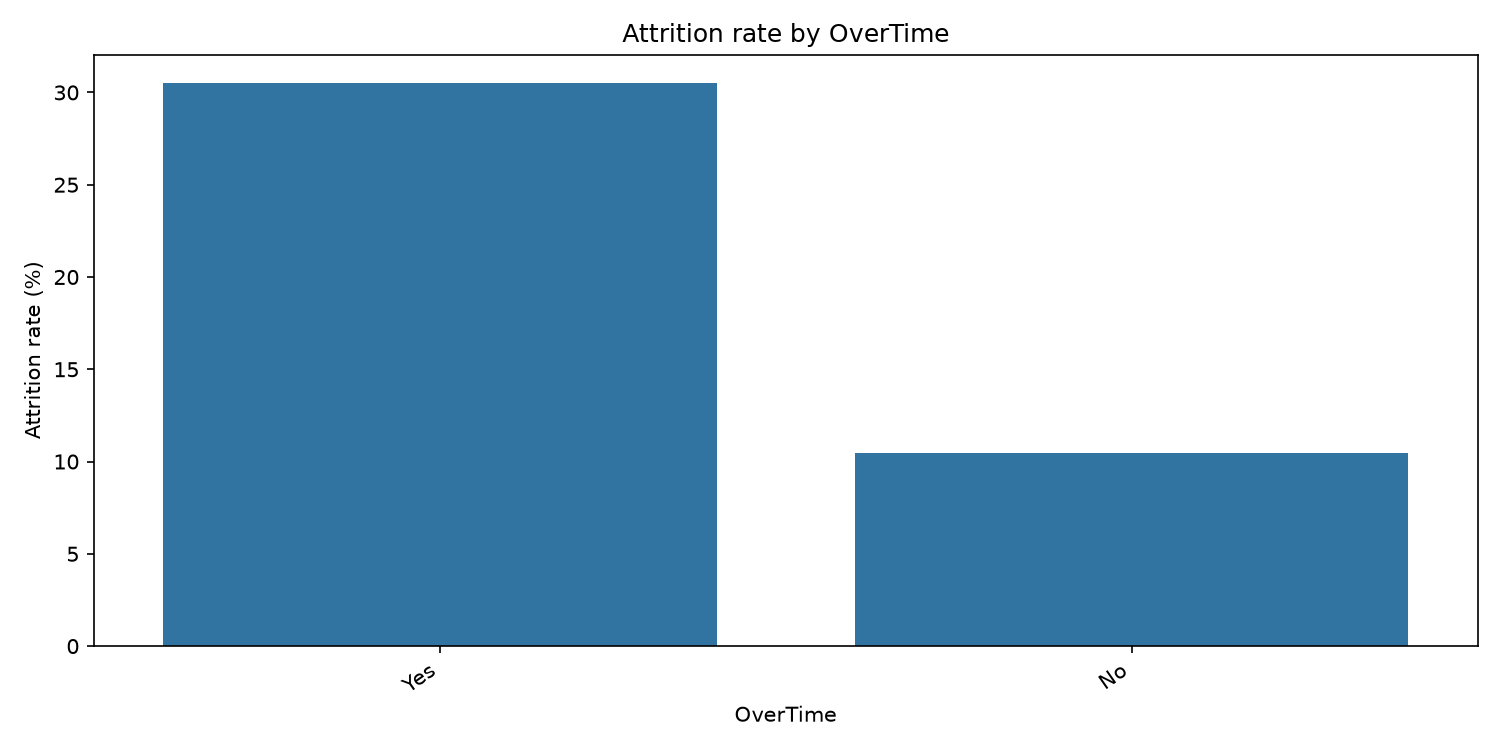

Values plotted in this chart, from the file beside it:
OverTime, employees, employees_left, attrition_rate
Yes, 416, 127, 30.53
No, 1054, 110, 10.44
